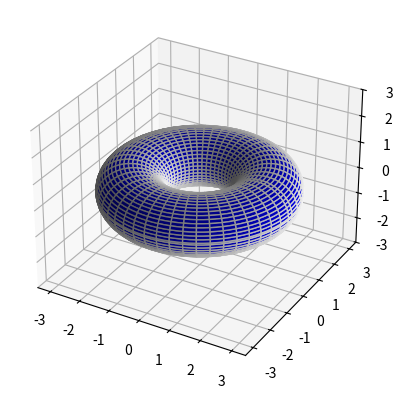

Here is the Python script that generated this plot:
import numpy as np
import matplotlib.pyplot as plt
from mpl_toolkits.mplot3d import Axes3D

# Defining the number of points
n = 100

# Creating the angles theta and phi
theta = np.linspace(0, 2.*np.pi, n)
phi = np.linspace(0, 2.*np.pi, n)
theta, phi = np.meshgrid(theta, phi)

# Radius from the center of the torus tube to the center of the torus (R) and tube radius (r)
R, r = 2, 1

# Parametric equations of the torus
x = (R + r*np.cos(theta)) * np.cos(phi)
y = (R + r*np.cos(theta)) * np.sin(phi)
z = r * np.sin(theta)

# Creating the figure and 3D axis
fig = plt.figure()
ax = fig.add_subplot(111, projection='3d')

# Plotting the surface of the torus
ax.plot_surface(x, y, z, color='b', edgecolors='w')

# Setting the z-axis limits
ax.set_zlim(-3, 3)

# Displaying the graph
plt.show()
